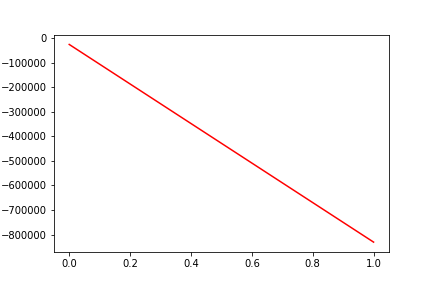

Values plotted in this chart, from the file beside it:
, date, assets
0, 0, -26504
1, 20160128, -830448
